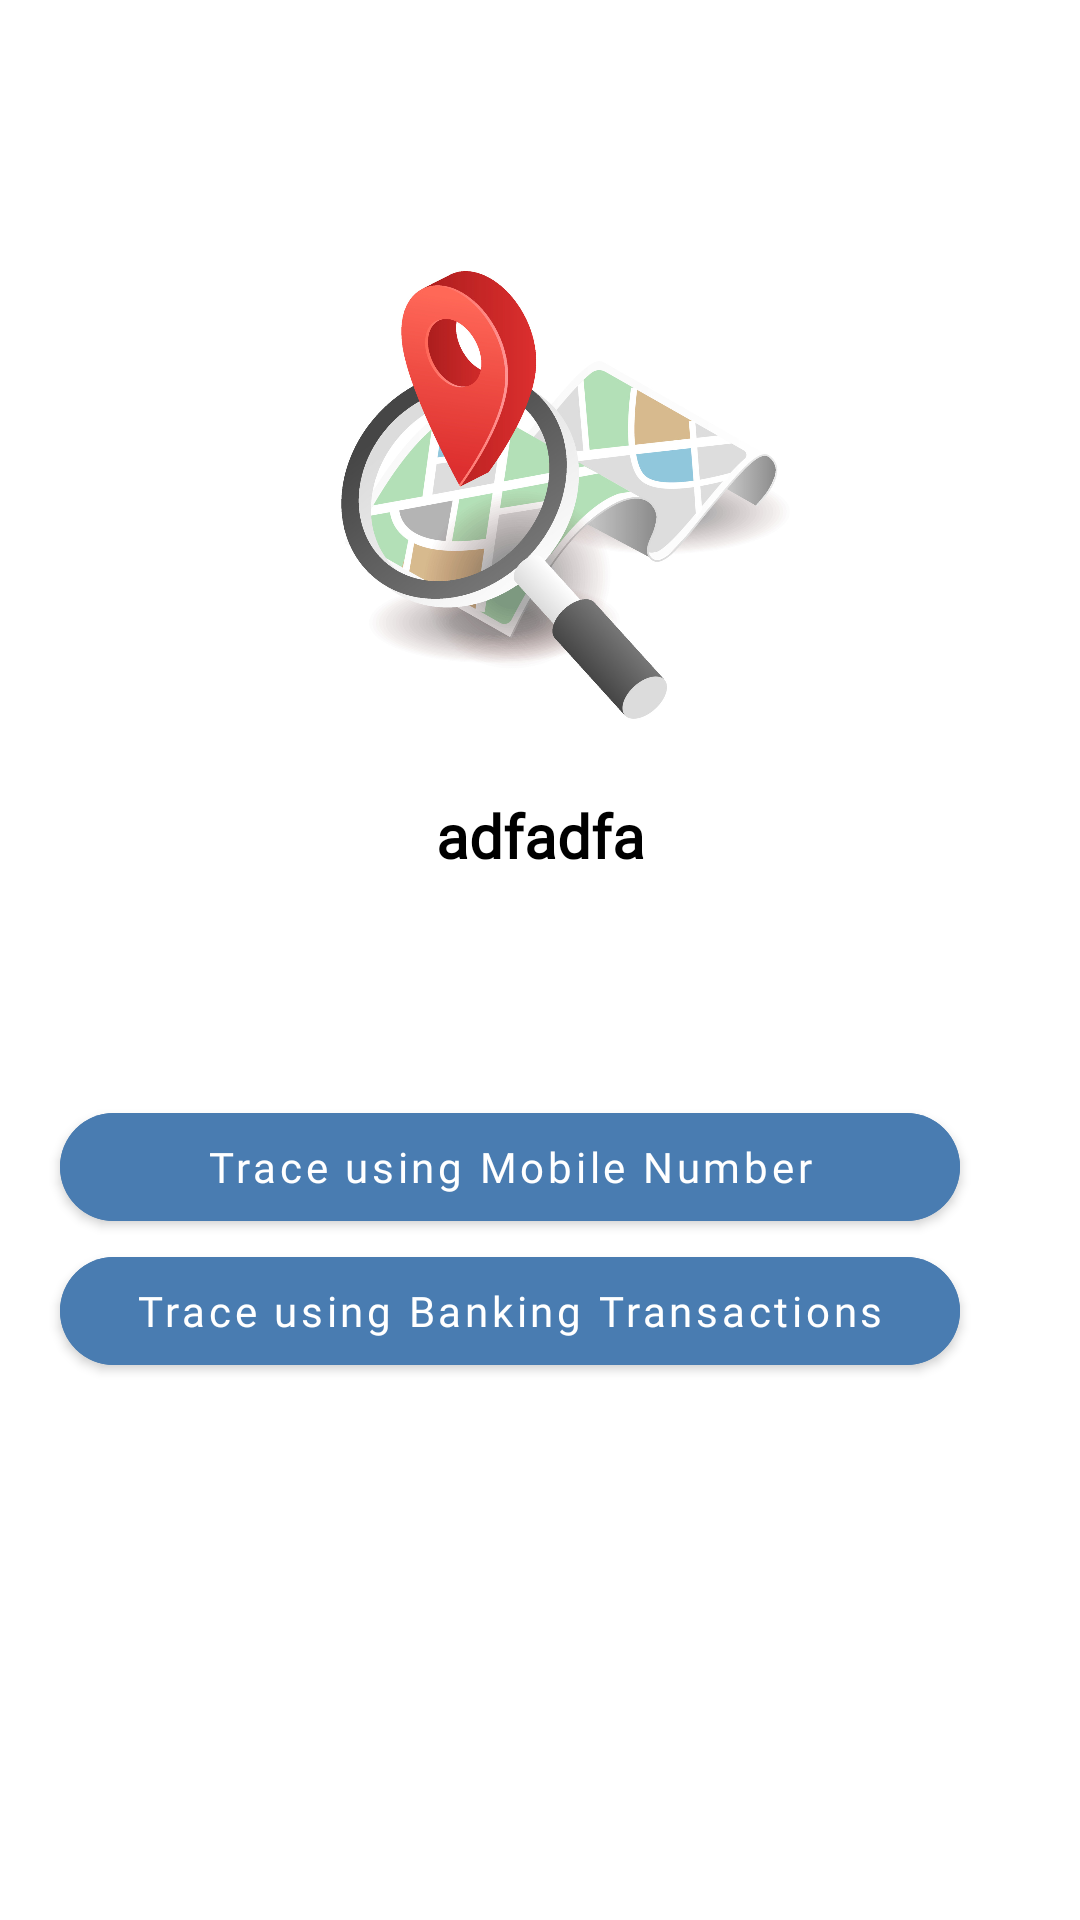

The Android layout XML behind this screen, and the referenced resources:
<!-- AndroidManifest.xml: application theme Theme.TVSCredit -->
<!-- res/layout/fragment_trace_owner.xml -->
<?xml version="1.0" encoding="utf-8"?>
<androidx.constraintlayout.widget.ConstraintLayout xmlns:android="http://schemas.android.com/apk/res/android"
    xmlns:tools="http://schemas.android.com/tools"
    android:layout_width="match_parent"
    android:layout_height="match_parent"
    xmlns:app="http://schemas.android.com/apk/res-auto"
    android:background="@color/white"
    tools:context=".fragments.TraceOwnerFragment">
    <ImageView
        android:layout_marginTop="15dp"
        android:id="@+id/logo_iv"
        app:layout_constraintTop_toTopOf="parent"
        app:layout_constraintStart_toStartOf="parent"
        android:layout_width="250dp"
        android:layout_height="50dp"
        android:src="@drawable/tvslogo"/>
    <ImageView
        android:id="@+id/map_iv"
        android:layout_width="200dp"
        android:layout_height="200dp"
        android:src="@drawable/map"
        app:layout_constraintTop_toBottomOf="@id/logo_iv"

        app:layout_constraintStart_toStartOf="parent"
        app:layout_constraintEnd_toEndOf="parent"/>
    <com.google.android.material.card.MaterialCardView
        android:id="@+id/man_iv"
        app:layout_constraintTop_toTopOf="parent"
        android:layout_marginEnd="20dp"
        android:layout_marginTop="20dp"
        android:layout_width="70dp"
        android:layout_height="70dp"
        app:cardCornerRadius="50dp"
        app:cardElevation="0dp"
        app:layout_constraintEnd_toEndOf="parent"
        >
        <ImageView
            android:layout_width="match_parent"
            android:layout_height="match_parent"
            android:src="@drawable/man"/>

    </com.google.android.material.card.MaterialCardView>

    <TextView
        android:id="@+id/tracing_info"
        android:layout_width="wrap_content"
        android:layout_height="wrap_content"
        app:layout_constraintStart_toStartOf="parent"
        app:layout_constraintEnd_toEndOf="parent"
        android:textColor="@color/black"
        android:textSize="20sp"
        android:textStyle="bold"
        android:fontFamily="@font/product_sans_bold"
        app:layout_constraintTop_toBottomOf="@id/map_iv"
        android:text="adfadfa"/>

    <com.google.android.material.button.MaterialButton
        android:textColor="@color/white"
        android:layout_marginTop="100dp"
        android:id="@+id/trace_using_mNumber"
        app:layout_constraintTop_toBottomOf="@id/map_iv"
        android:layout_width="match_parent"
        android:backgroundTint="@color/blue"
        app:cornerRadius="45dp"
        android:layout_marginStart="20dp"
        android:layout_marginEnd="40dp"
        android:layout_height="wrap_content"
        android:text="@string/trace_using_mobile_number"
        android:textAllCaps="false"
        android:fontFamily="@font/product_sans"
        app:layout_constraintStart_toStartOf="parent"/>
    <com.google.android.material.button.MaterialButton
        android:id="@+id/trace_using_transaction"
        app:layout_constraintTop_toBottomOf="@id/trace_using_mNumber"
        android:layout_width="match_parent"
        android:textColor="@color/white"
        android:backgroundTint="@color/blue"
        app:cornerRadius="45dp"
        android:layout_marginStart="20dp"
        android:layout_marginEnd="40dp"
        android:layout_height="wrap_content"
        android:text="@string/trace_using_banking_transactions"
        android:textAllCaps="false"
        android:fontFamily="@font/product_sans"
        app:layout_constraintStart_toStartOf="parent"/>











</androidx.constraintlayout.widget.ConstraintLayout>
<!-- resources referenced by this layout -->
<resources>
  <color name="black">#FF000000</color>
  <color name="blue">#497CB1</color>
  <color name="white">#FFFFFFFF</color>
  <!-- drawable map: png bitmap (drawable, 498537 bytes) -->
  <string name="trace_using_banking_transactions">Trace using Banking Transactions</string>
  <string name="trace_using_mobile_number">Trace using Mobile Number</string>
  <style name="Theme.TVSCredit" parent="Theme.MaterialComponents.DayNight.DarkActionBar">
          
          <item name="colorPrimary">@color/purple_500</item>
          <item name="colorPrimaryVariant">@color/purple_700</item>
          <item name="colorOnPrimary">@color/white</item>
          
          <item name="colorSecondary">@color/teal_200</item>
          <item name="colorSecondaryVariant">@color/teal_700</item>
          <item name="colorOnSecondary">@color/black</item>
          
          <item name="android:statusBarColor" tools:targetApi="l">?attr/colorPrimaryVariant</item>
          
      </style>
  <color name="purple_500">#FF6200EE</color>
  <color name="purple_700">#FF3700B3</color>
  <color name="teal_200">#FF03DAC5</color>
  <color name="teal_700">#FF018786</color>
</resources>
